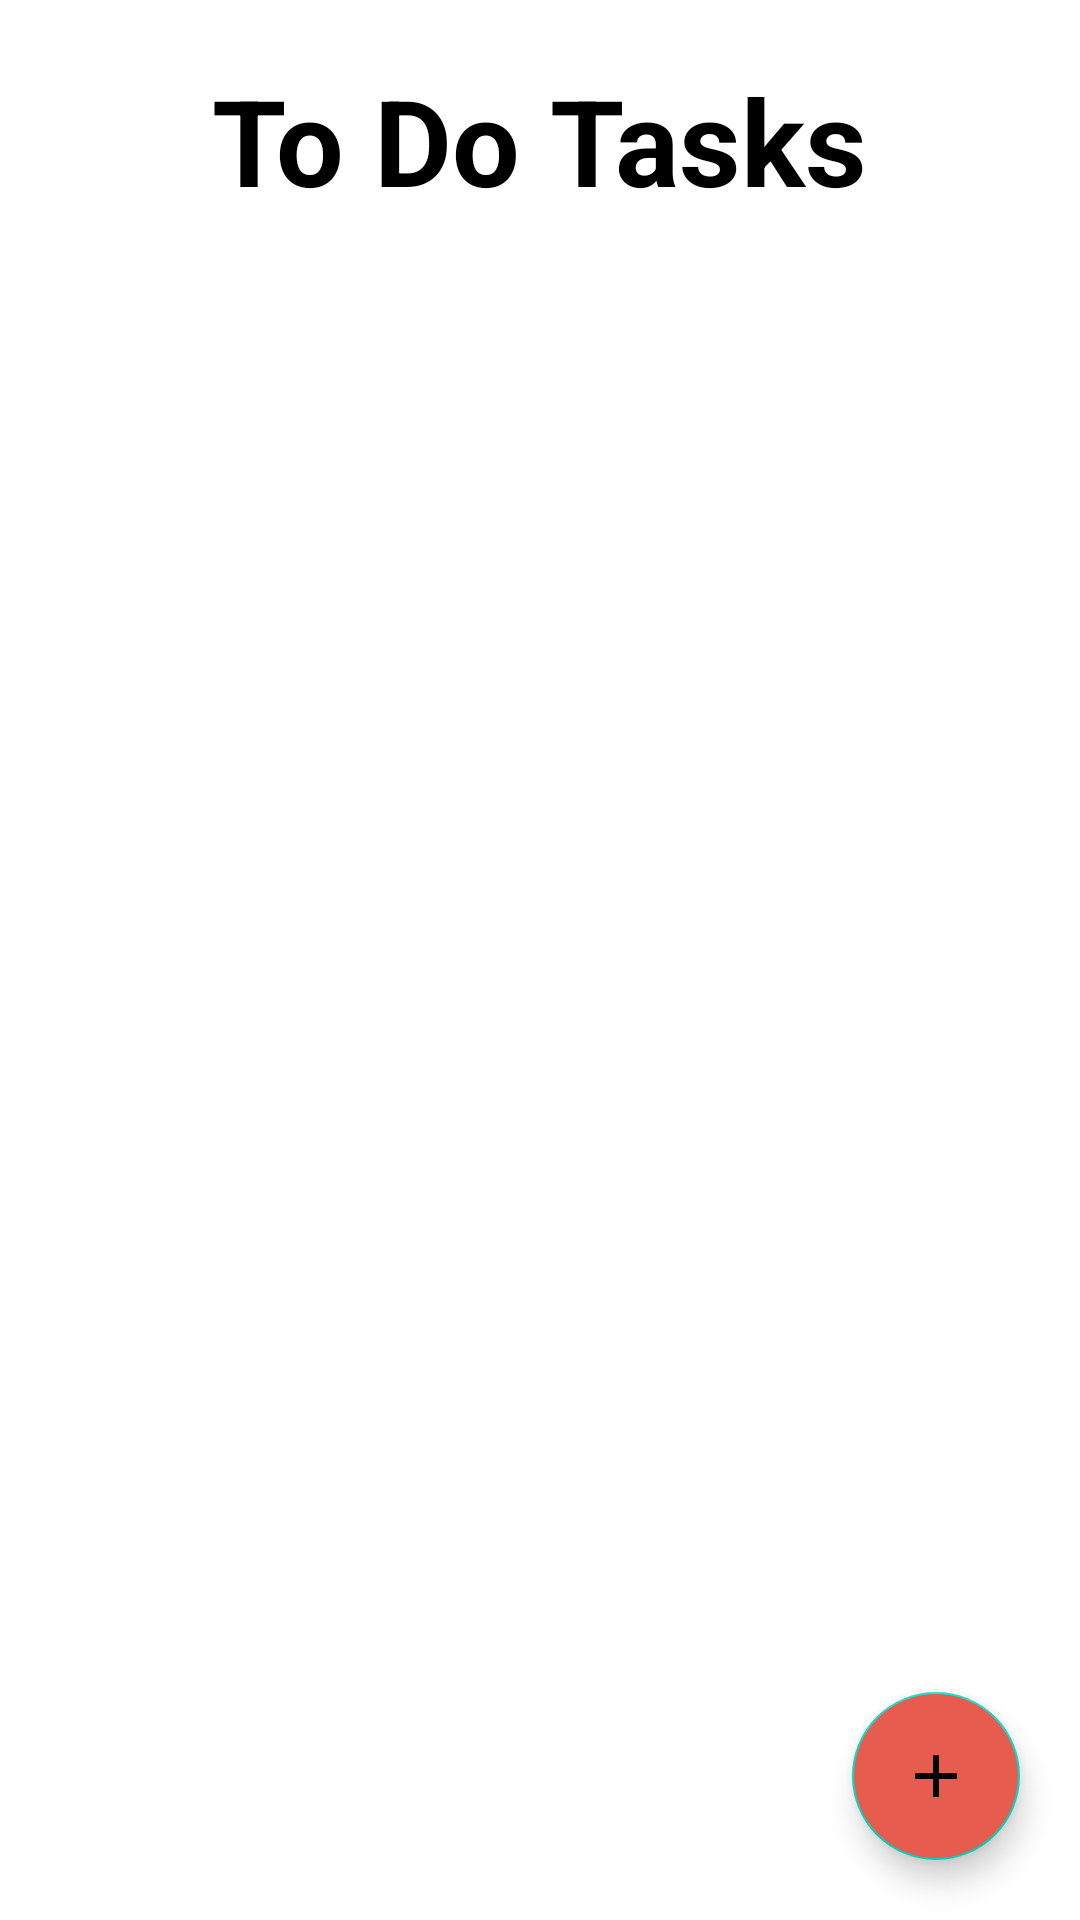

This screen was rendered from an Android layout file. Write that file and the resources it references.
<!-- AndroidManifest.xml: application theme Theme.TaskHub -->
<!-- res/layout/fragment_home.xml -->
<?xml version="1.0" encoding="utf-8"?>
<androidx.constraintlayout.widget.ConstraintLayout xmlns:android="http://schemas.android.com/apk/res/android"
    xmlns:app="http://schemas.android.com/apk/res-auto"
    xmlns:tools="http://schemas.android.com/tools"
    android:layout_width="match_parent"
    android:layout_height="match_parent"
    tools:context=".MainActivity">

    <TextView
        android:id="@+id/textview"
        android:layout_width="wrap_content"
        android:layout_height="wrap_content"
        android:layout_centerHorizontal="true"
        android:layout_marginTop="20dp"
        android:text="@string/to_do_tasks"
        android:textColor="@color/black"
        android:textSize="40sp"
        android:textStyle="bold"
        app:layout_constraintEnd_toEndOf="parent"
        app:layout_constraintHorizontal_bias="0.5"
        app:layout_constraintStart_toStartOf="parent"
        app:layout_constraintTop_toTopOf="parent" />

    <androidx.recyclerview.widget.RecyclerView
        android:id="@+id/recyclerview"
        android:layout_width="0dp"
        android:layout_height="0dp"
        tools:listitem="@layout/item_row"
        android:padding="10dp"
        android:layout_below="@id/textview"
        android:nestedScrollingEnabled="true"
        app:layout_constraintBottom_toBottomOf="parent"
        app:layout_constraintEnd_toEndOf="parent"
        app:layout_constraintHorizontal_bias="0.5"
        app:layout_constraintStart_toStartOf="parent"
        app:layout_constraintTop_toBottomOf="@+id/textview" />

    <com.google.android.material.floatingactionbutton.FloatingActionButton
        android:id="@+id/fab"
        android:layout_width="wrap_content"
        android:layout_height="wrap_content"
        android:layout_alignParentEnd="true"
        android:layout_alignParentBottom="true"
        android:layout_margin="20dp"
        android:backgroundTint="@color/four"
        android:tint="@color/white"
        android:src="@drawable/baseline_add_24"
        app:layout_constraintBottom_toBottomOf="parent"
        app:layout_constraintEnd_toEndOf="parent" />


</androidx.constraintlayout.widget.ConstraintLayout>
<!-- res/layout/item_row.xml (included above) -->
<?xml version="1.0" encoding="utf-8"?>
<androidx.cardview.widget.CardView xmlns:android="http://schemas.android.com/apk/res/android"
    android:layout_width="match_parent"
    android:layout_height="wrap_content"
    xmlns:app="http://schemas.android.com/apk/res-auto"
    app:cardCornerRadius="8dp"
    app:cardElevation="5dp"
    android:layout_marginHorizontal="16dp"
    android:layout_marginVertical="8dp">

    <RelativeLayout
        android:layout_width="match_parent"
        android:layout_height="wrap_content"
        android:padding="8dp">

        <com.google.android.material.checkbox.MaterialCheckBox
            android:layout_width="match_parent"
            android:layout_height="wrap_content"
            android:buttonTint="@color/colorPrimaryDark"
            android:id="@+id/mcheckbox"
            android:text="This is task number 1."
            android:paddingStart="8dp"/>
    </RelativeLayout>

</androidx.cardview.widget.CardView>
<!-- resources referenced by this layout -->
<resources>
  <color name="black">#FF000000</color>
  <color name="colorPrimaryDark">#0A3D62</color>
  <color name="four">#E65C4F</color>
  <color name="white">#FFFFFFFF</color>
  <!-- drawable baseline_add_24 (drawable) -->
  <vector android:height="24dp" android:tint="#5B8291"
      android:viewportHeight="24" android:viewportWidth="24"
      android:width="24dp" xmlns:android="http://schemas.android.com/apk/res/android">
      <path android:fillColor="@android:color/white" android:pathData="M19,13h-6v6h-2v-6H5v-2h6V5h2v6h6v2z"/>
  </vector>
  <string name="to_do_tasks">To Do Tasks</string>
  <style name="Theme.TaskHub" parent="Theme.MaterialComponents.DayNight.NoActionBar">
          
          <item name="colorPrimaryVariant">@color/purple_700</item>
          <item name="colorOnPrimary">@color/white</item>
          
          <item name="colorSecondary">@color/teal_200</item>
          <item name="colorSecondaryVariant">@color/teal_700</item>
          <item name="colorOnSecondary">@color/black</item>
          
          <item name="android:statusBarColor">?attr/colorPrimaryVariant</item>
          
          <item name="colorPrimary">@color/colorPrimary</item>
          <item name="colorPrimaryDark">@color/colorPrimaryDark</item>
          <item name="colorAccent">@color/colorAccent</item>
  
      </style>
  <color name="purple_700">#FF3700B3</color>
  <color name="teal_200">#FF03DAC5</color>
  <color name="teal_700">#FF018786</color>
  <color name="colorPrimary">#192A56</color>
  <color name="colorAccent">#192A56</color>
</resources>
